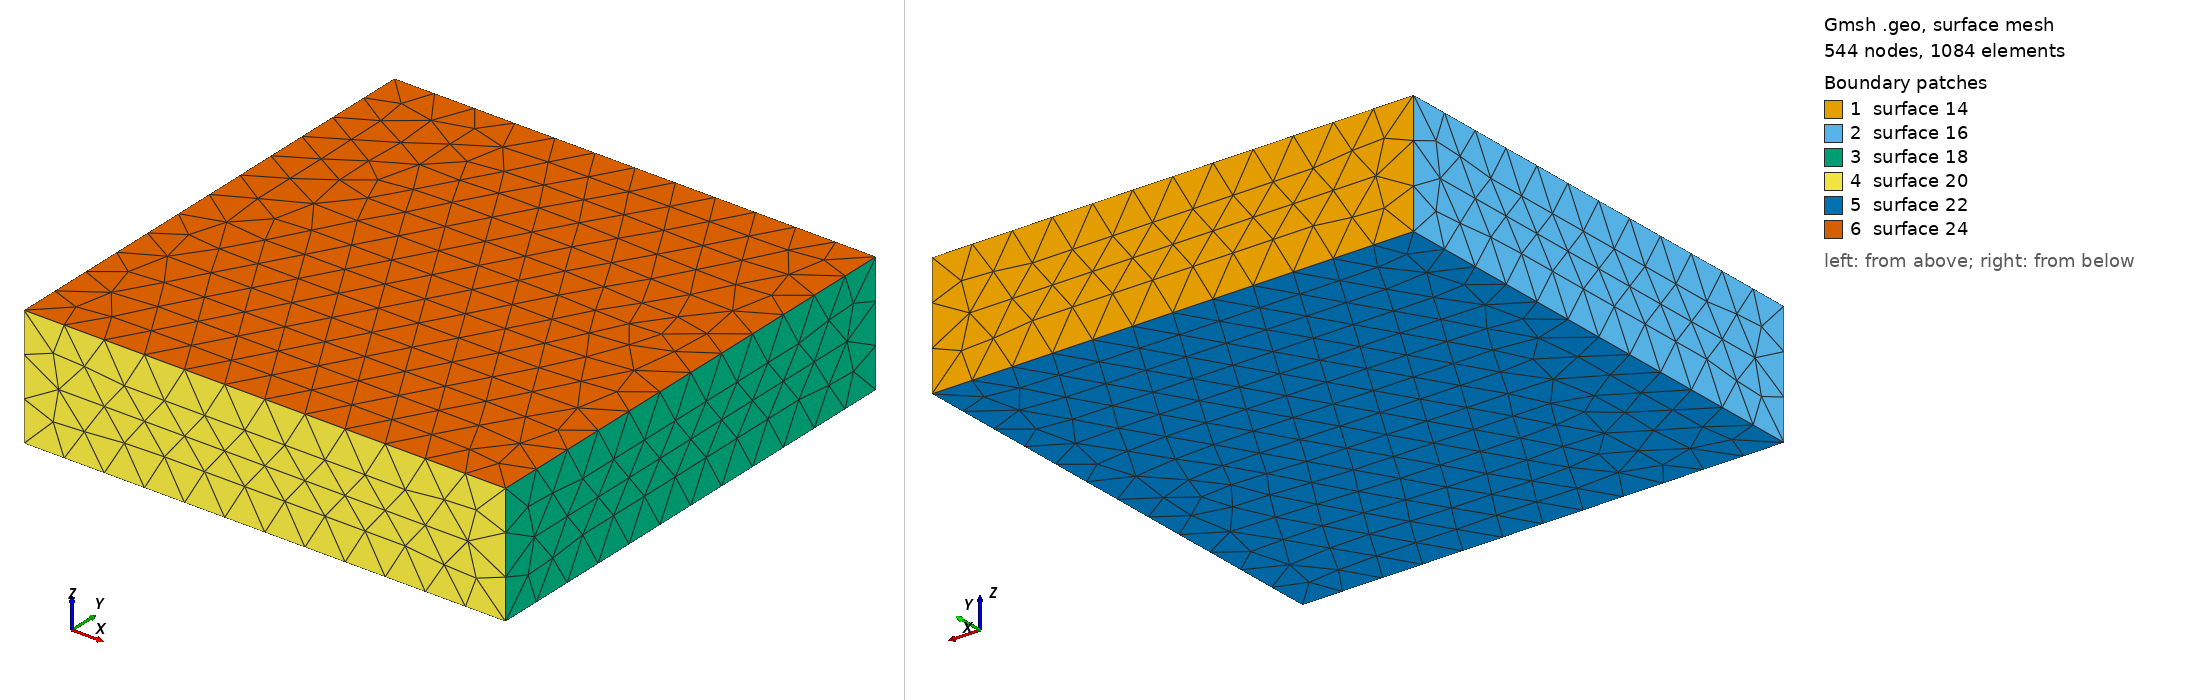

Gmsh geometry script, surface-meshed: 544 nodes, 1084 surface elements. Boundary patches (legend numbers): 1 surface 14, 2 surface 16, 3 surface 18, 4 surface 20, 5 surface 22, 6 surface 24. Left view from above one corner, right view from below the opposite corner. The script declares no physical surfaces, so the legend lists its geometric surfaces. The drawing asked Gmsh for element sizes between 1% and 20% of the model's largest extent; the script's own settings can give other sizes.

=== cr_panel.geo (drawn) ===
low = 3.0;
hw = 6;
Point(1) = {-hw, -hw, low, 1};
Point(2) = {hw, -hw, low, 1};
Point(3) = {hw, hw, low, 1};
Point(4) = {-hw, hw, low, 1};
Point(5) = {-hw, hw, 6, 1};
Point(6) = {hw, hw, 6, 1};
Point(7) = {hw, -hw, 6, 1};
Point(8) = {-hw, -hw, 6, 1};
Line(1) = {4, 5};
Line(2) = {5, 6};
Line(3) = {6, 3};
Line(4) = {3, 4};
Line(5) = {4, 1};
Line(6) = {1, 8};
Line(7) = {8, 5};
Line(8) = {3, 2};
Line(9) = {2, 7};
Line(10) = {7, 6};
Line(11) = {7, 8};
Line(12) = {1, 2};
Line Loop(14) = {4, 1, 2, 3};
Plane Surface(14) = {14};
Line Loop(16) = {5, 6, 7, -1};
Plane Surface(16) = {16};
Line Loop(18) = {3, 8, 9, 10};
Plane Surface(18) = {18};
Line Loop(20) = {9, 11, -6, 12};
Plane Surface(20) = {20};
Line Loop(22) = {12, -8, 4, 5};
Plane Surface(22) = {22};
Line Loop(24) = {2, -10, 11, 7};
Plane Surface(24) = {24};
Surface Loop(26) = {24, 14, 22, 20, 18, 16};
Volume(26) = {26};
